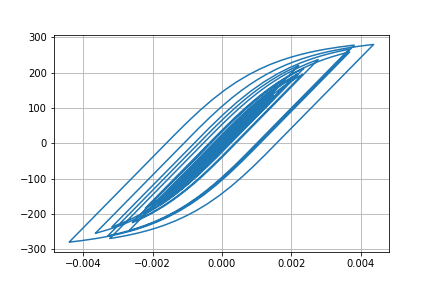

Data behind this chart, as committed beside it:
Desplacment, Force
0.0, 0.0
-7.772396445351423e-07, -0.07772
-2.398452383851132e-06, -0.2398
-3.561701861464626e-06, -0.3562
-3.3155647486010094e-06, -0.3316
-1.316513563013763e-06, -0.1317
2.229511482897483e-06, 0.223
6.839678478056088e-06, 0.684
1.2169382946208835e-05, 1.217
1.809403225720226e-05, 1.809
2.4600885934375802e-05, 2.46
3.1652392533583276e-05, 3.165
3.904404564189412e-05, 3.904
4.629192794815397e-05, 4.629
5.267831248807831e-05, 5.267
5.771502818924799e-05, 5.771
6.142905870676639e-05, 6.142
6.430502630348581e-05, 6.429
6.700483121623027e-05, 6.699
7.01243877774602e-05, 7.011
7.41130619752672e-05, 7.41
7.893218633713495e-05, 7.891
8.410589772780207e-05, 8.408
8.897020821042995e-05, 8.894
9.298450768491276e-05, 9.295
9.565412615329751e-05, 9.562
9.628951178124036e-05, 9.625
9.431465436622317e-05, 9.428
8.932825176642196e-05, 8.929
8.135588751766557e-05, 8.132
7.096054600713582e-05, 7.093
5.8917582304836164e-05, 5.888
4.590638134081563e-05, 4.587
3.258132782128852e-05, 3.255
1.9659530139729956e-05, 1.962
7.708801388256367e-06, 0.7674
-2.865923737260475e-06, -0.2901
-1.2233277186961382e-05, -1.227
-2.1207430080042735e-05, -2.124
-3.095492007275514e-05, -3.099
-4.271296689086733e-05, -4.274
-5.7230559655046724e-05, -5.726
-7.462205695915359e-05, -7.464
-9.45586887470064e-05, -9.456
-0.0001168, -11.68
-0.0001408, -14.08
-0.0001654, -16.52
-0.0001887, -18.85
-0.0002083, -20.8
-0.0002226, -22.22
-0.0002313, -23.09
-0.0002353, -23.48
-0.0002364, -23.59
-0.0002362, -23.57
-0.0002354, -23.49
-0.0002343, -23.39
-0.0002337, -23.32
-0.000234, -23.36
-0.000236, -23.55
-0.0002399, -23.94
... 2,941 more rows
